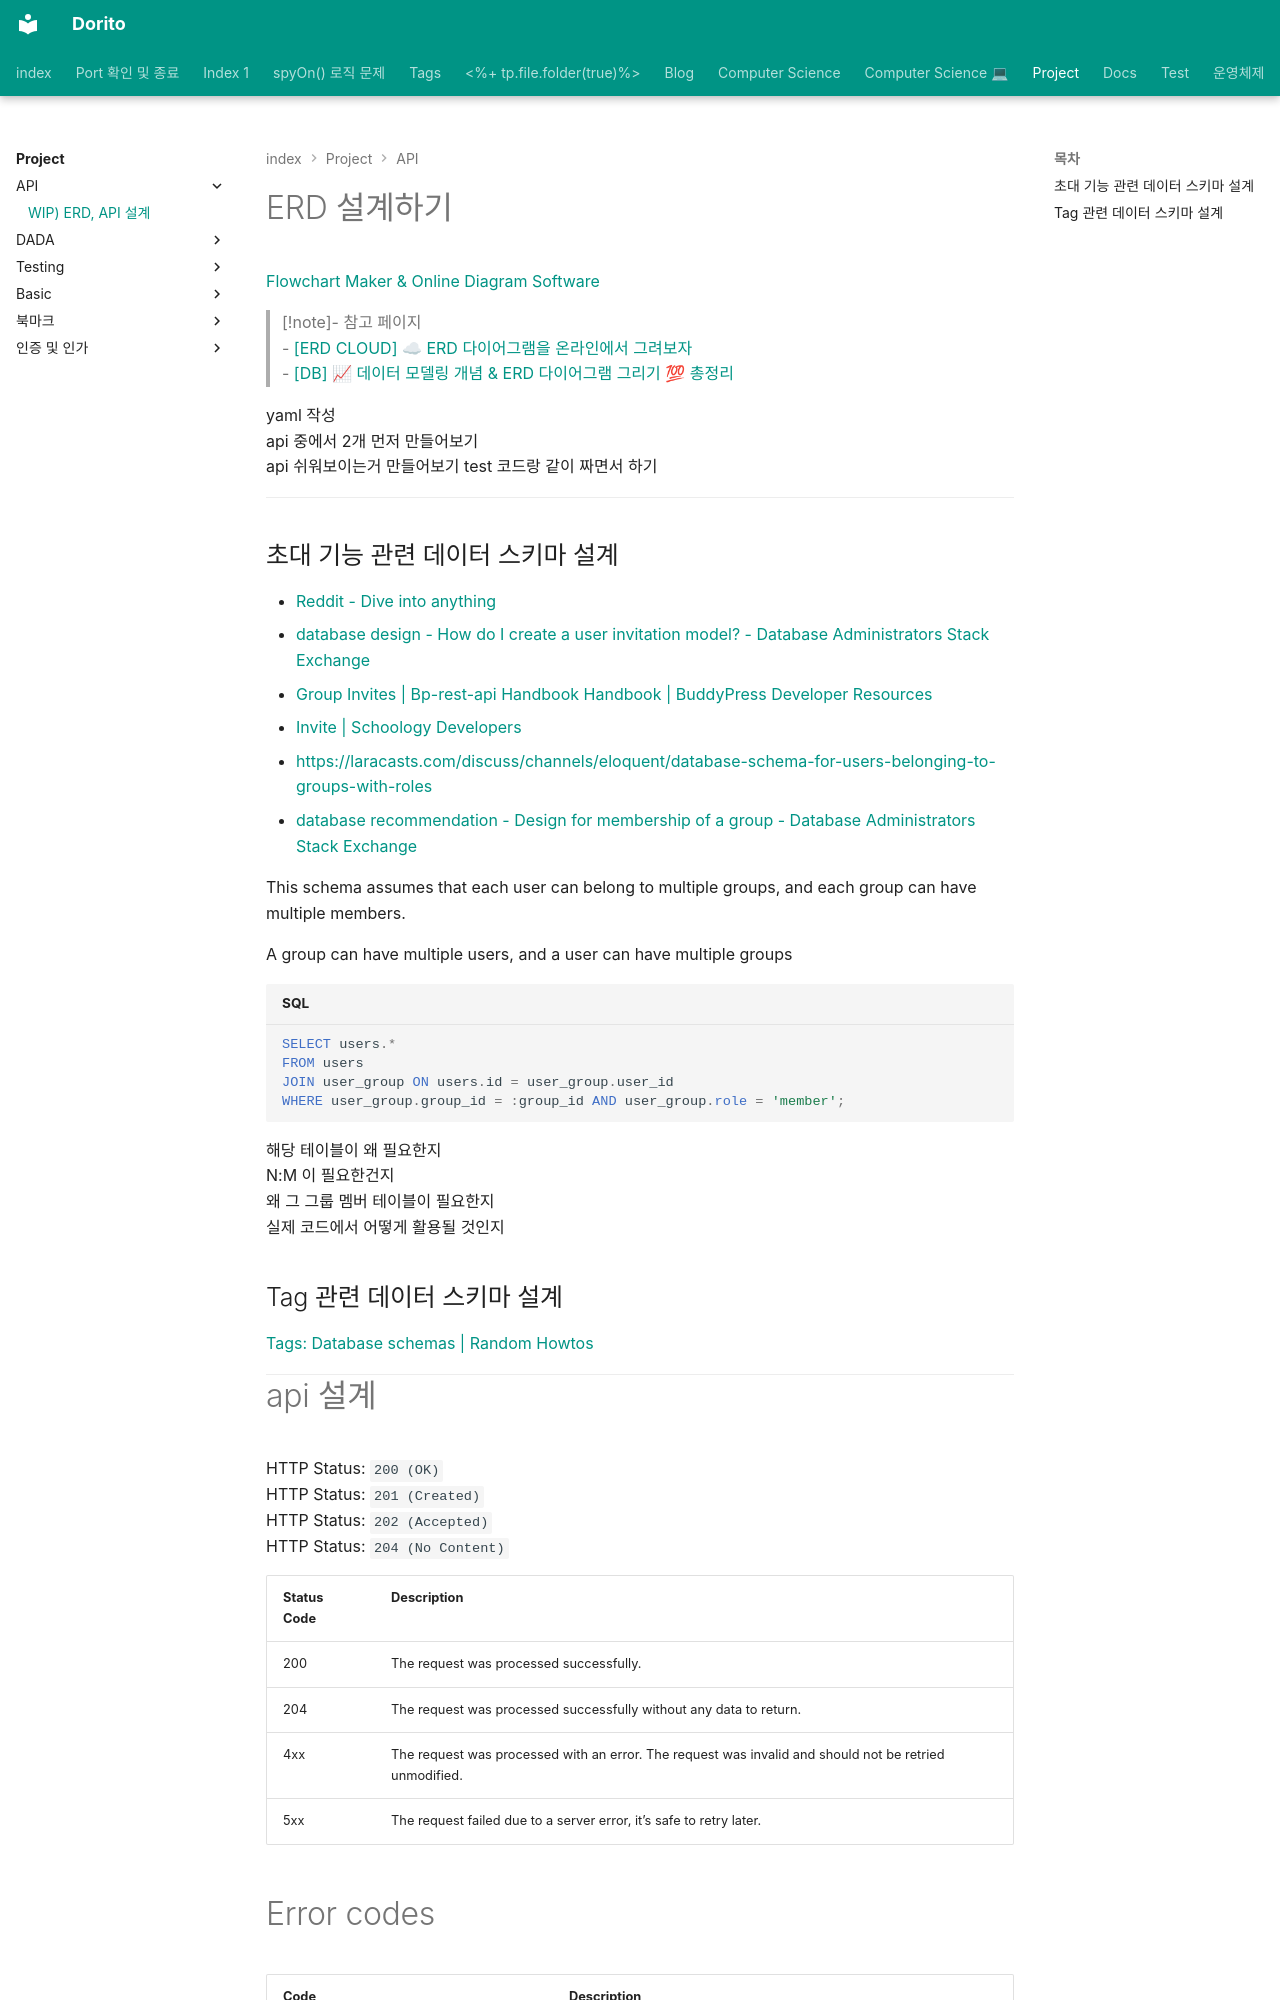

repository: baksohyeon/publish-blog · page: Project/API/WIP) ERD, API 설계/index.html · generator: mkdocs

---
category: Project/API
share: true
title: WIP) ERD, API 설계
---
# ERD 설계하기  
  
  
[Flowchart Maker & Online Diagram Software](https://app.diagrams.net/#Hbaksohyeon%2Ftutorial%2Fmaster%2F%EB%85%BC%EB%A6%AC%EC%A0%81%20%EB%8D%B0%EC%9D%B4%ED%84%B0%20%EB%AA%A8%EB%8D%B8%EB%A7%81)  
  
> [!note]-  참고 페이지  
> - [[ERD CLOUD] ☁ ERD 다이어그램을 온라인에서 그려보자](https://inpa.tistory.com/entry/ERD-CLOUD-%E2%98%81%EF%B8%8F-ERD-%EB%8B%A4%EC%9D%B4%EC%96%B4%EA%B7%B8%EB%9E%A8%EC%9D%84-%EC%98%A8%EB%9D%BC%EC%9D%B8%EC%97%90%EC%84%9C-%EA%B7%B8%EB%A0%A4%EB%B3%B4%EC%9E%90#:~:text=ERD%20CLOUD%20%EC%82%AC%EC%9A%A9%EB%B2%95,-%EB%A8%BC%EC%A0%80%20%EC%82%AC%EC%9D%B4%ED%8A%B8%EC%97%90&text=%EB%A1%9C%EA%B7%B8%EC%9D%B8%EC%9D%84%20%ED%95%98%EB%A9%B4%20%EC%9D%B4%EC%A0%9C%20%EB%82%98%EB%A7%8C,%EC%B2%B4%ED%81%AC%EB%A5%BC%20%ED%95%B4%EC%A3%BC%EA%B3%A0%20%EC%A0%80%EC%9E%A5%ED%95%B4%EC%A4%80%EB%8B%A4.)  
> - [[DB] 📈 데이터 모델링 개념 & ERD 다이어그램 그리기 💯 총정리](https://inpa.tistory.com/entry/DB-%F0%9F%93%9A-%EB%8D%B0%EC%9D%B4%ED%84%B0-%EB%AA%A8%EB%8D%B8%EB%A7%81-1N-%EA%B4%80%EA%B3%84-%F0%9F%93%88-ERD-%EB%8B%A4%EC%9D%B4%EC%96%B4%EA%B7%B8%EB%9E%A8)  
  
yaml 작성  
api 중에서 2개 먼저 만들어보기  
api 쉬워보이는거 만들어보기 test 코드랑 같이 짜면서 하기  
  
---
